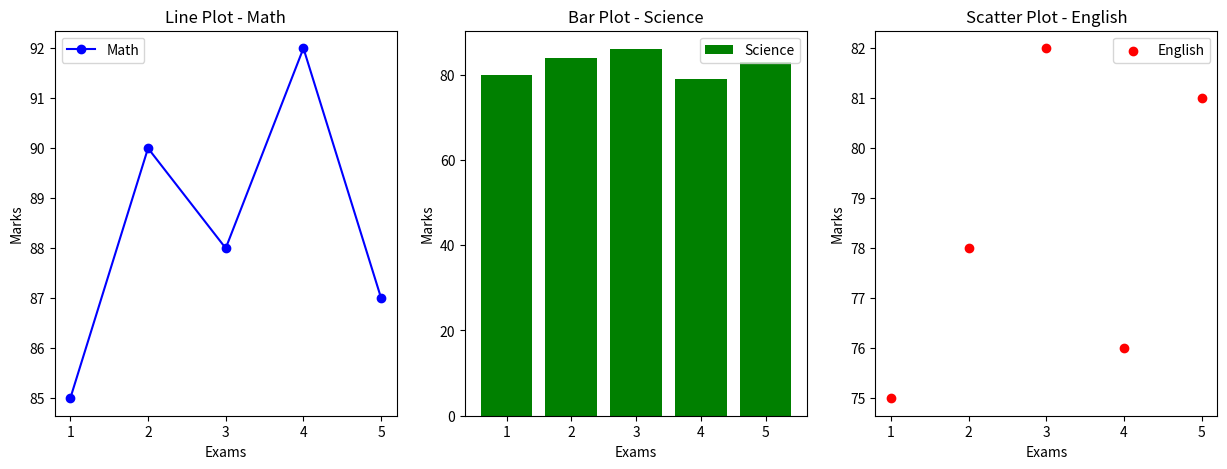

This chart was generated by the following Python code:
import matplotlib.pyplot as plt
import numpy as np


x = np.arange(1, 6)
y1 = [85, 90, 88, 92, 87]  # Marks in Math
y2 = [80, 84, 86, 79, 83]  # Marks in Science
y3 = [75, 78, 82, 76, 81]  # Marks in English


fig, axes = plt.subplots(1, 3, figsize=(15, 5))

# Line plot
axes[0].plot(x, y1, marker='o', color='b', label='Math')
axes[0].set_title('Line Plot - Math')
axes[0].set_xlabel('Exams')
axes[0].set_ylabel('Marks')
axes[0].legend()

# Bar plot
axes[1].bar(x, y2, color='g', label='Science')
axes[1].set_title('Bar Plot - Science')
axes[1].set_xlabel('Exams')
axes[1].set_ylabel('Marks')
axes[1].legend()

# Scatter plot
axes[2].scatter(x, y3, color='r', label='English')
axes[2].set_title('Scatter Plot - English')
axes[2].set_xlabel('Exams')
axes[2].set_ylabel('Marks')
axes[2].legend()


plt.show()
